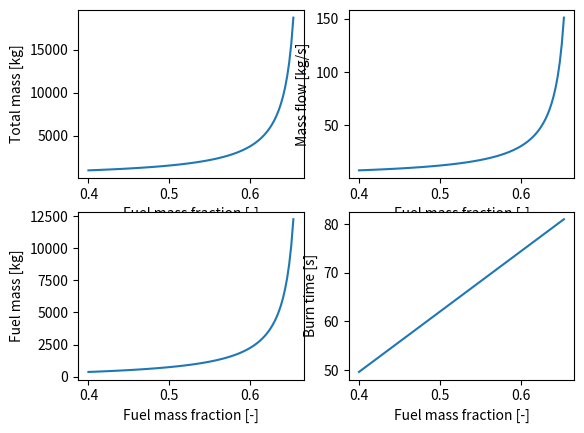

The matplotlib source for this figure:
#!/usr/bin/env python3

import numpy as np
import matplotlib.pyplot as plt

def main():
    g = 9.81
    ce = 2530 #[m/s]
    thrust_to_weight = 2.08
    empty_mass_frac = 0.3333
    PAX = 250

    fuel_fractions = np.linspace(0.4, 0.98*(1.0 - empty_mass_frac), 100)
    m_tot = []

    for fraction in fuel_fractions:
        m_tot.append(PAX/(1.0 - empty_mass_frac - fraction))

    m_dot = np.array(m_tot)*thrust_to_weight*g/ce
    m_fuel = []
    burn_time = []

    for i in range(len(m_tot)):
        m_fuel.append(m_tot[i]*fuel_fractions[i])
        burn_time.append(m_tot[i]*fuel_fractions[i]/m_dot[i])

    fig, axs = plt.subplots(nrows=2, ncols=2)

    axs[0][0].plot(fuel_fractions, m_tot)
    axs[0][0].set_xlabel('Fuel mass fraction [-]')
    axs[0][0].set_ylabel('Total mass [kg]')

    axs[0][1].plot(fuel_fractions, m_dot)
    axs[0][1].set_xlabel('Fuel mass fraction [-]')
    axs[0][1].set_ylabel('Mass flow [kg/s]')

    axs[1][0].plot(fuel_fractions, m_fuel)
    axs[1][0].set_xlabel('Fuel mass fraction [-]')
    axs[1][0].set_ylabel('Fuel mass [kg]')

    axs[1][1].plot(fuel_fractions, burn_time)
    axs[1][1].set_xlabel('Fuel mass fraction [-]')
    axs[1][1].set_ylabel('Burn time [s]')

    plt.show()

    print(fuel_fractions[-1])

if __name__ == '__main__':
    main()
